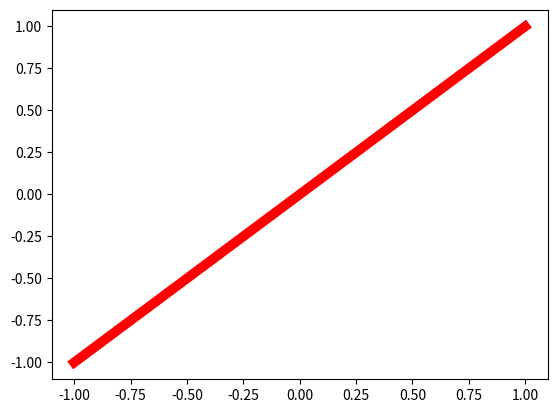

Generate this figure with matplotlib:
import matplotlib.pyplot as plt
import numpy as np

x = np.linspace(-1, 1, 50)
y = 1*x

plt.plot(x, y,'r-',linewidth=7)
plt.savefig('chart.png')
